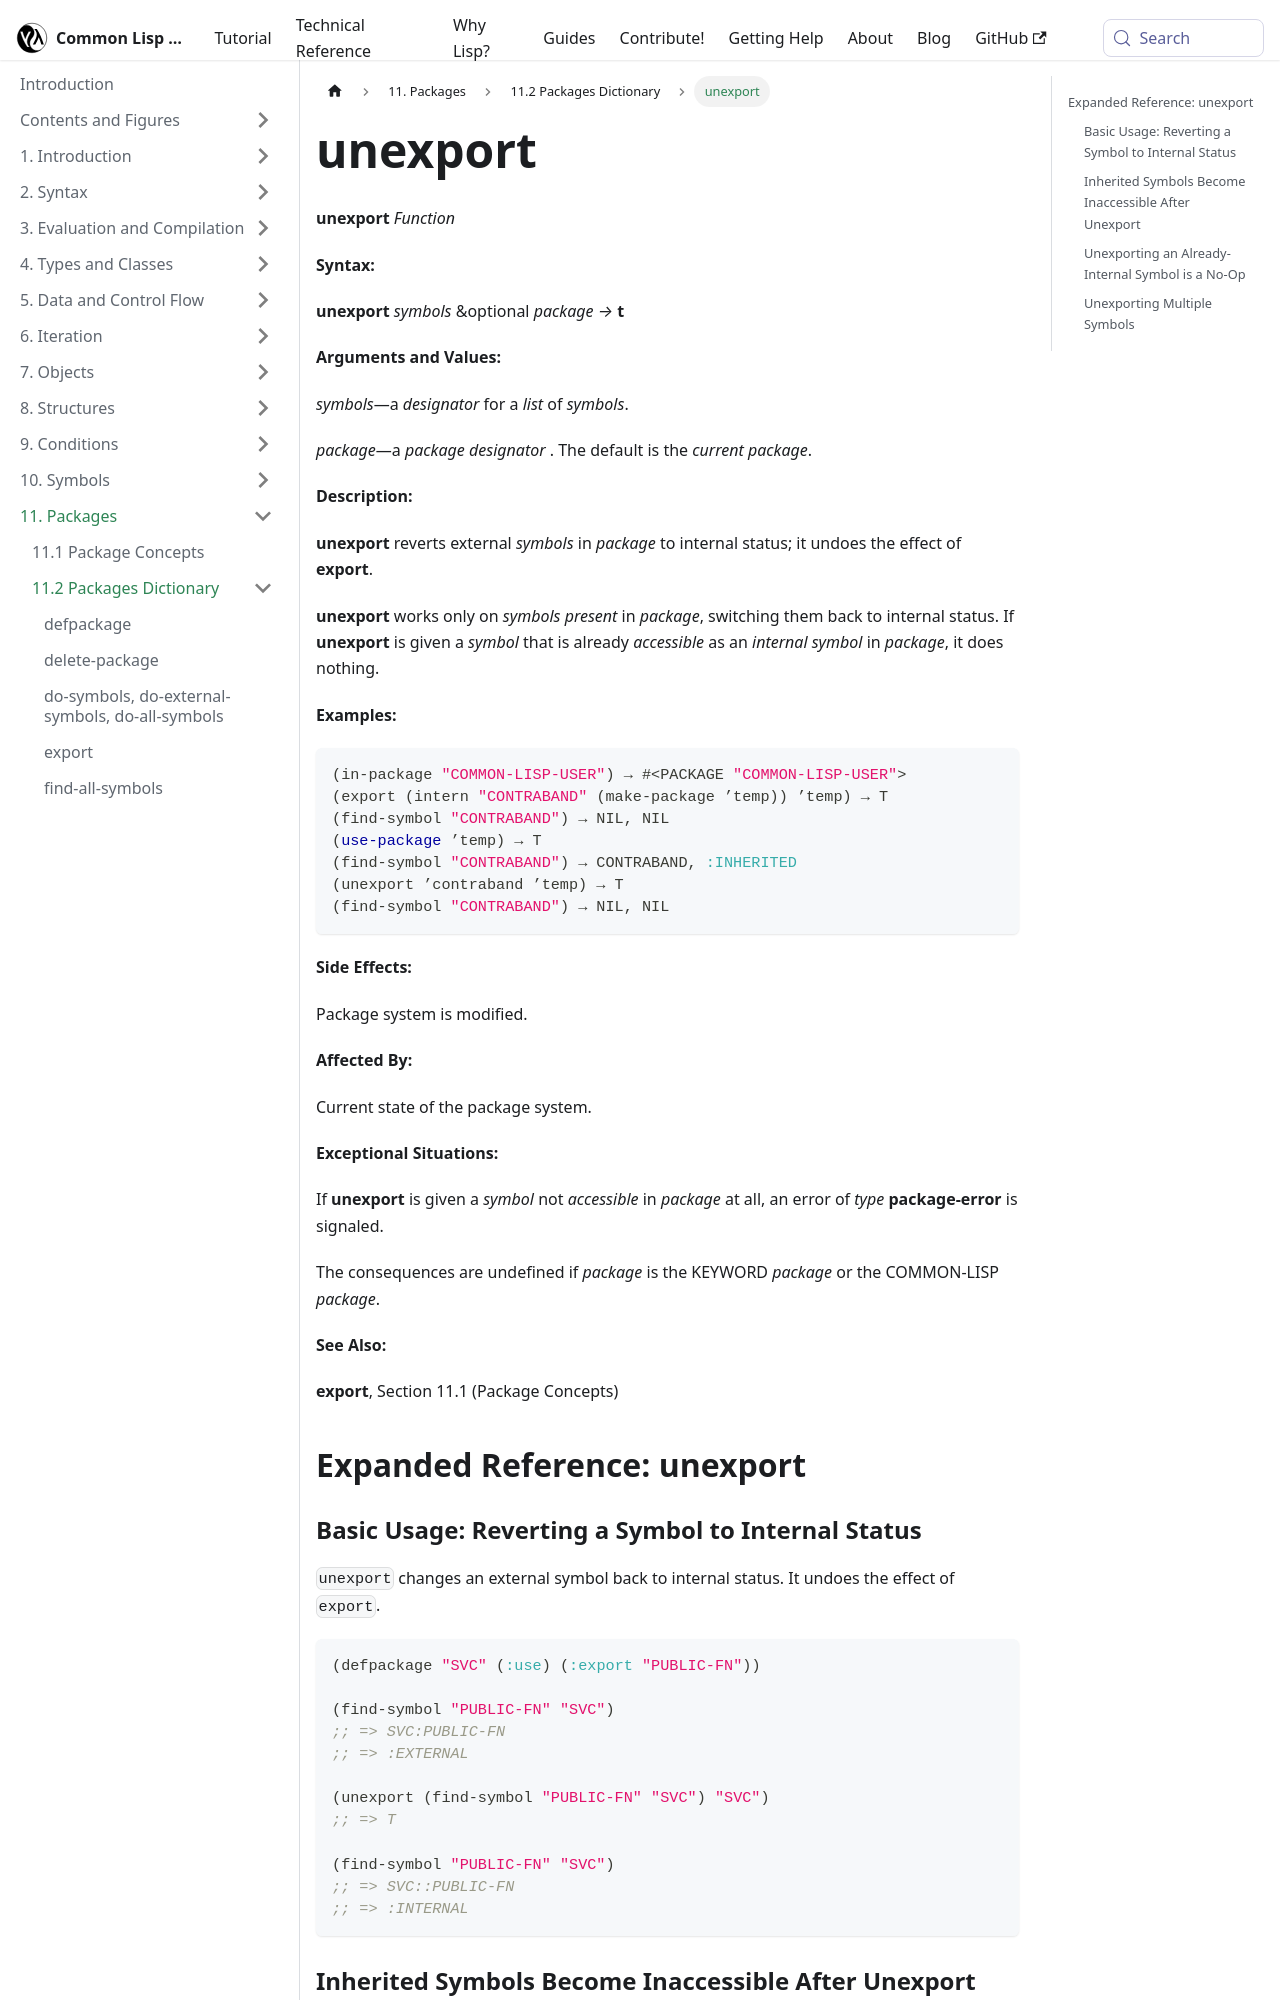

repository: lisp-docs/cl-language-reference · page: chap-11/bb-c-dictionary/unexport_function.html · generator: docusaurus

---
title: "unexport"
---

# unexport

import UnexportFunction from './_unexport_function.md';

<UnexportFunction />

## Expanded Reference: unexport

### Basic Usage: Reverting a Symbol to Internal Status

`unexport` changes an external symbol back to internal status. It undoes the effect of `export`.

```lisp
(defpackage "SVC" (:use) (:export "PUBLIC-FN"))

(find-symbol "PUBLIC-FN" "SVC")
;; => SVC:PUBLIC-FN
;; => :EXTERNAL

(unexport (find-symbol "PUBLIC-FN" "SVC") "SVC")
;; => T

(find-symbol "PUBLIC-FN" "SVC")
;; => SVC::PUBLIC-FN
;; => :INTERNAL
```
